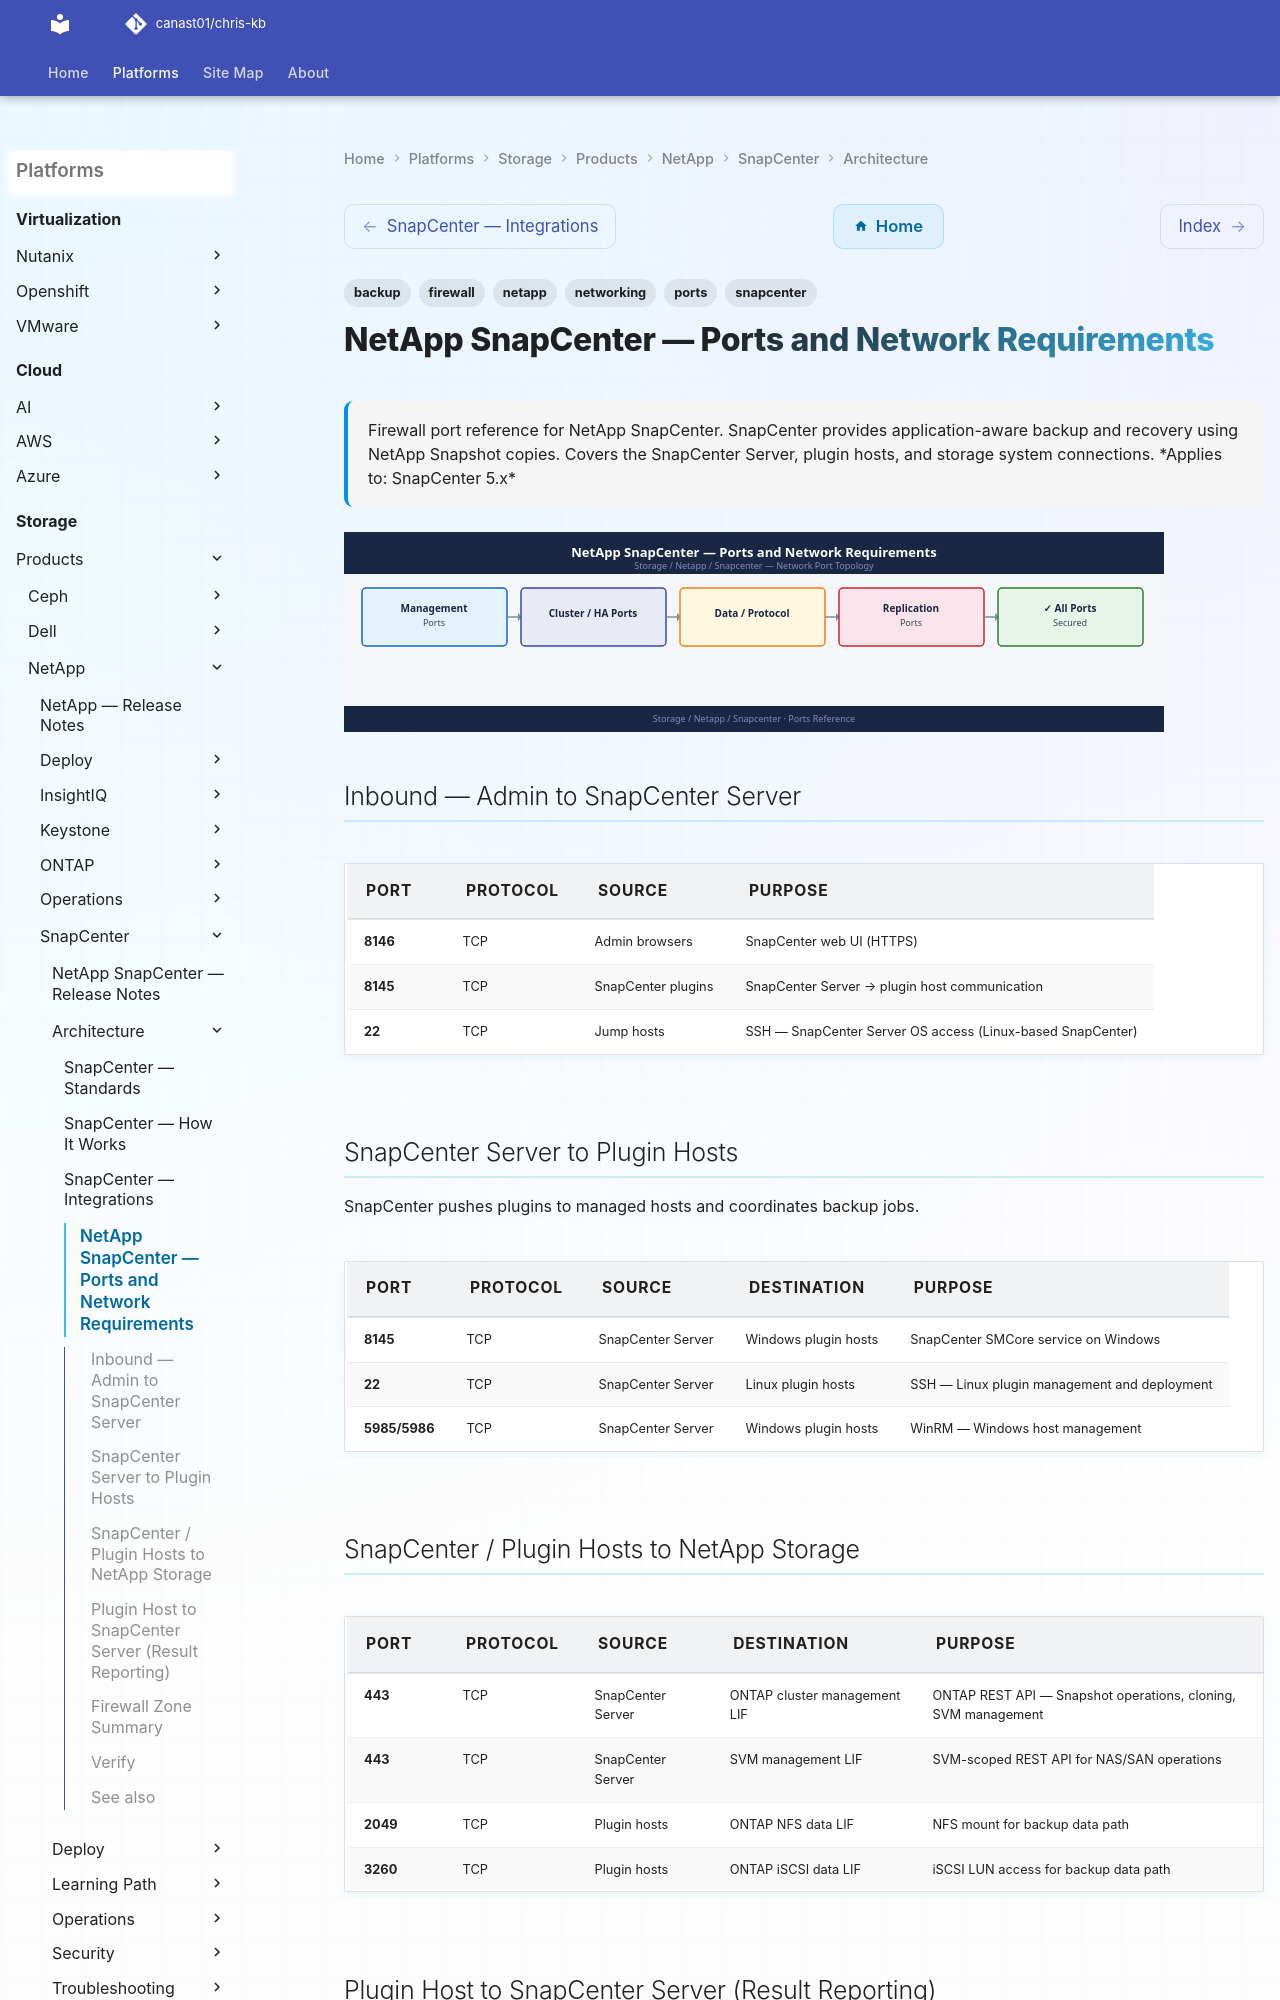

repository: canast01/chris-kb · page: storage/products/netapp/snapcenter/architecture/ports/index.html · generator: mkdocs

---
tags:
  - snapcenter
  - netapp
  - networking
  - firewall
  - ports
  - backup
description: "Firewall port reference for NetApp SnapCenter. SnapCenter provides application-aware backup and recovery using NetApp Snapshot copies. Covers the..."
---
# NetApp SnapCenter — Ports and Network Requirements

<div class="kb-summary">
Firewall port reference for NetApp SnapCenter. SnapCenter provides application-aware backup and recovery using NetApp Snapshot copies. Covers the SnapCenter Server, plugin hosts, and storage system connections.

*Applies to: SnapCenter 5.x*
</div>
![NetApp SnapCenter — Ports and Network Requirements](../../../../../assets/storage-netapp-snapcenter-architecture-ports.svg)

## Inbound — Admin to SnapCenter Server

| Port | Protocol | Source | Purpose |
|---|---|---|---|
| 8146 | TCP | Admin browsers | SnapCenter web UI (HTTPS) |
| 8145 | TCP | SnapCenter plugins | SnapCenter Server → plugin host communication |
| 22 | TCP | Jump hosts | SSH — SnapCenter Server OS access (Linux-based SnapCenter) |

## SnapCenter Server to Plugin Hosts

SnapCenter pushes plugins to managed hosts and coordinates backup jobs.

| Port | Protocol | Source | Destination | Purpose |
|---|---|---|---|---|
| 8145 | TCP | SnapCenter Server | Windows plugin hosts | SnapCenter SMCore service on Windows |
| 22 | TCP | SnapCenter Server | Linux plugin hosts | SSH — Linux plugin management and deployment |
| 5985/5986 | TCP | SnapCenter Server | Windows plugin hosts | WinRM — Windows host management |
